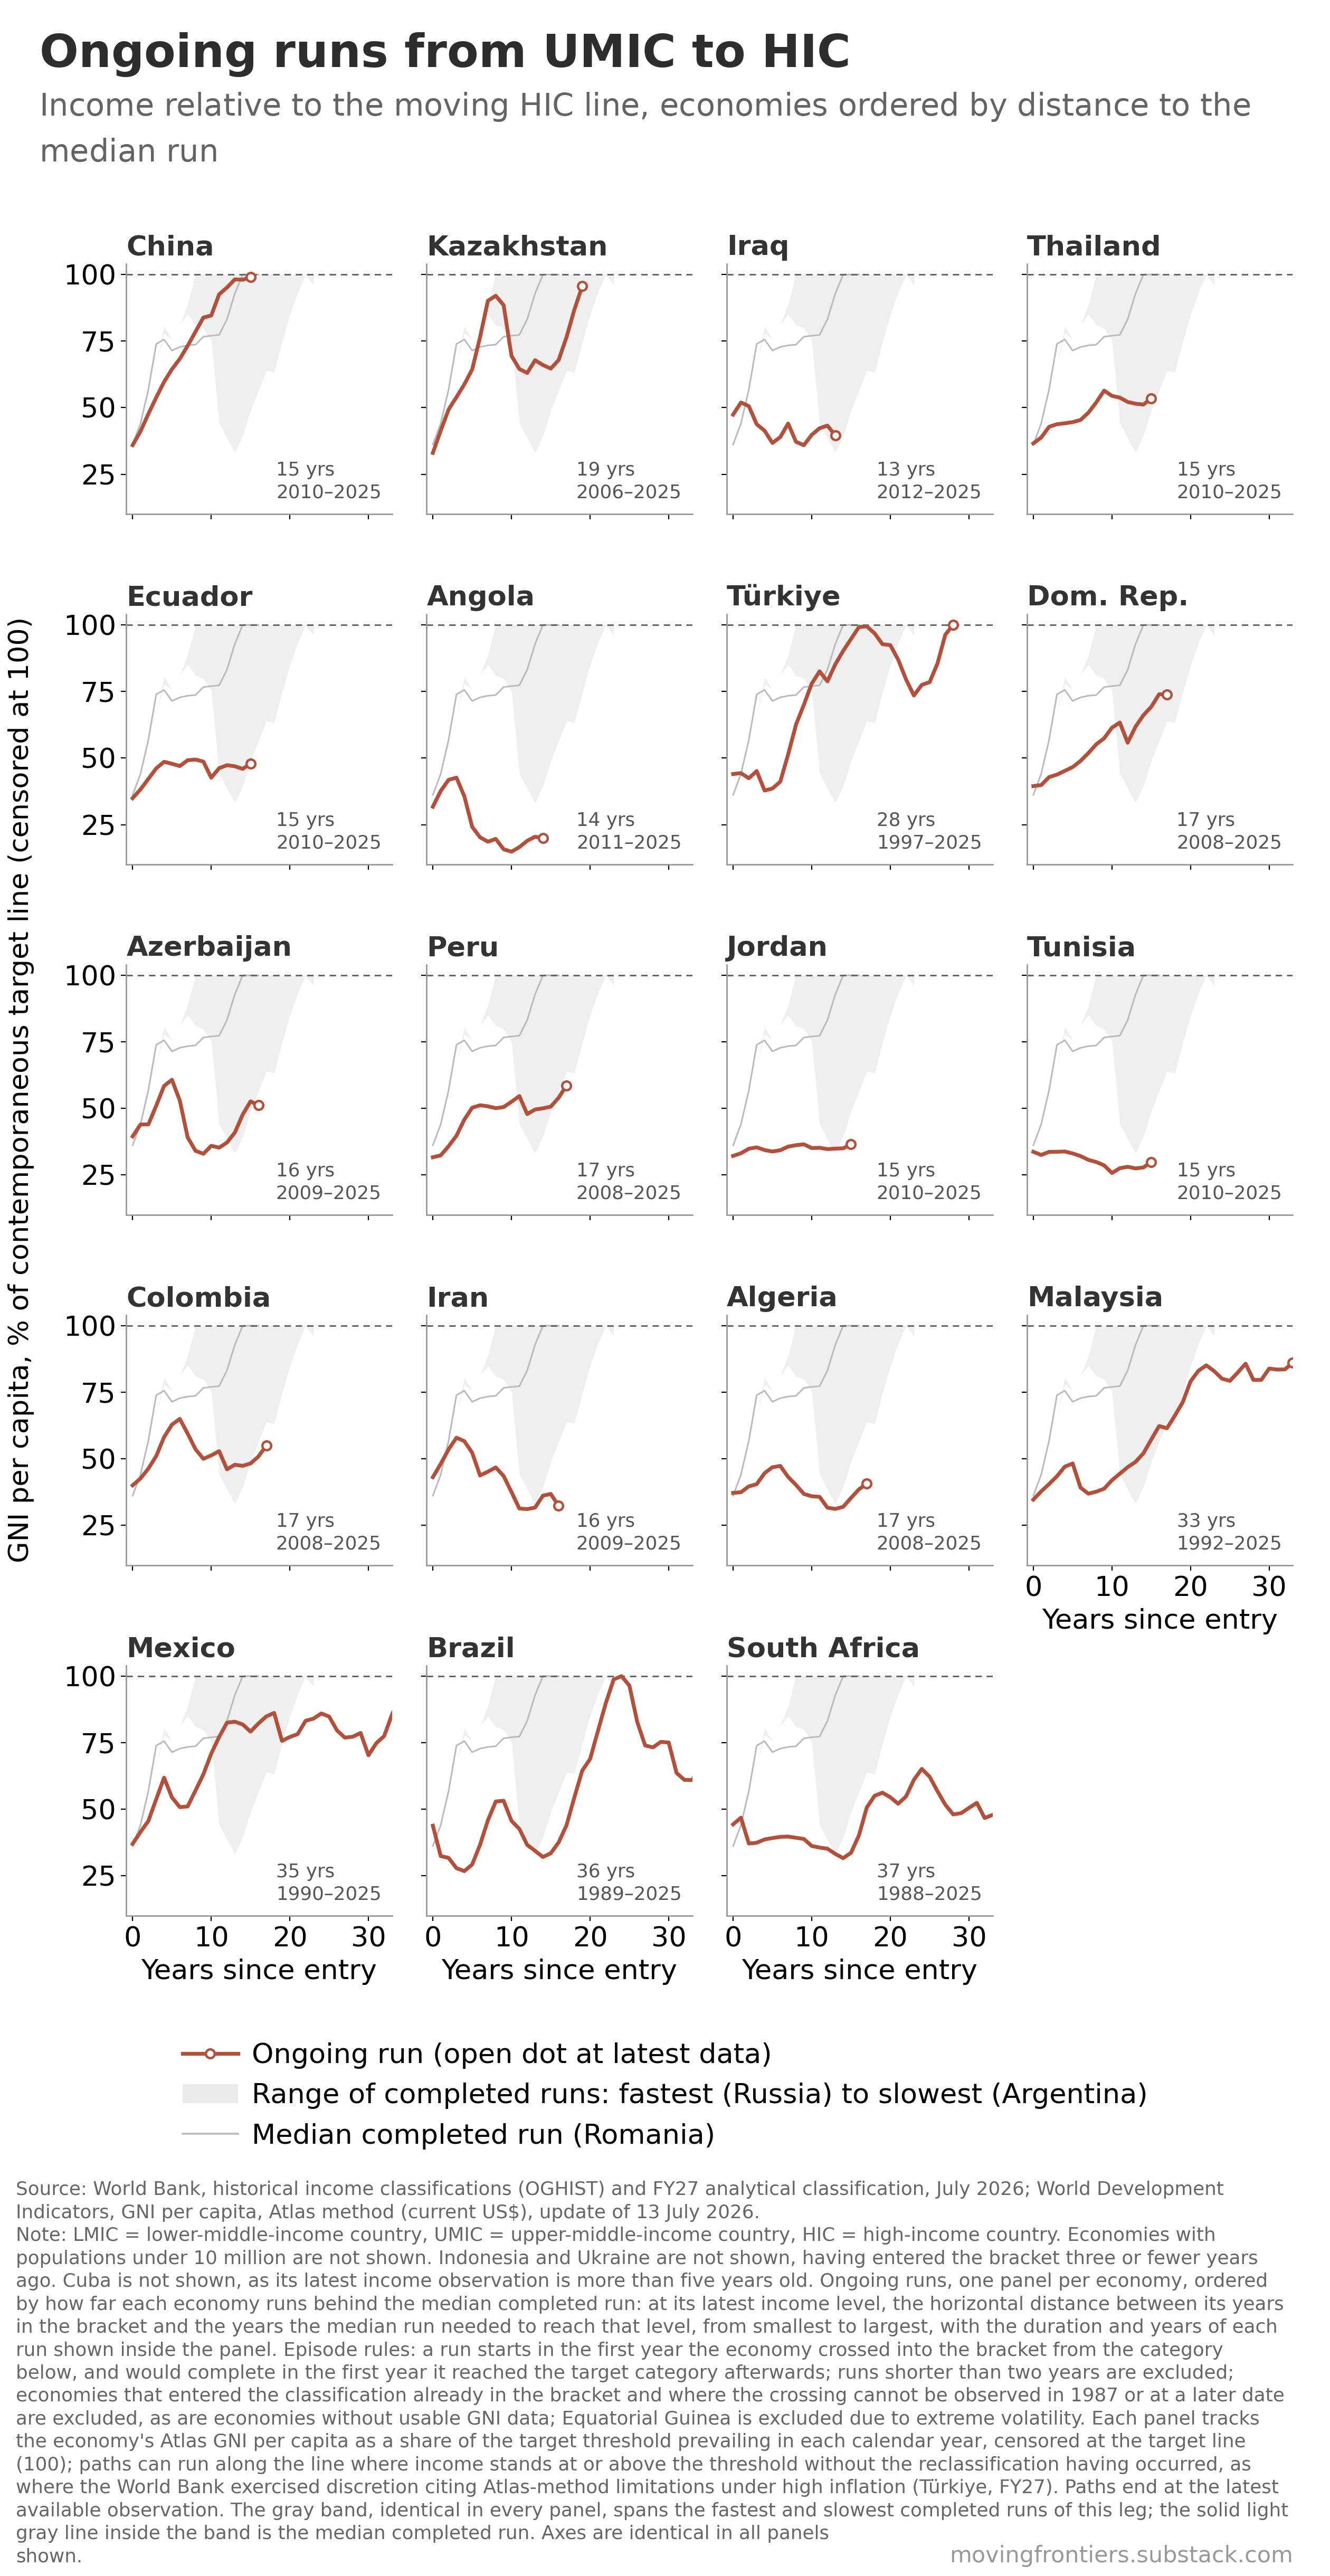

The data file committed next to this chart (first rows):
rank, economy, iso3, status, run_start, run_end, duration_years, tag, year, years_since_entry, gni_per_capita_atlas_usd, hic_threshold_usd, income_pct_of_line, income_pct_censored_100, latest_income_pct_of_line, distance_to_median_years
1, China, CHN, ongoing, 2010, 2025, 15, , 2010, 0, 4410, 12275, 35.93, 35.93, 98.99, 1.14
1, China, CHN, ongoing, 2010, 2025, 15, , 2011, 1, 5130, 12475, 41.12, 41.12, 98.99, 1.14
1, China, CHN, ongoing, 2010, 2025, 15, , 2012, 2, 6010, 12615, 47.64, 47.64, 98.99, 1.14
1, China, CHN, ongoing, 2010, 2025, 15, , 2013, 3, 6860, 12745, 53.83, 53.83, 98.99, 1.14
1, China, CHN, ongoing, 2010, 2025, 15, , 2014, 4, 7600, 12735, 59.68, 59.68, 98.99, 1.14
1, China, CHN, ongoing, 2010, 2025, 15, , 2015, 5, 8040, 12475, 64.45, 64.45, 98.99, 1.14
1, China, CHN, ongoing, 2010, 2025, 15, , 2016, 6, 8360, 12235, 68.33, 68.33, 98.99, 1.14
1, China, CHN, ongoing, 2010, 2025, 15, , 2017, 7, 8830, 12055, 73.25, 73.25, 98.99, 1.14
1, China, CHN, ongoing, 2010, 2025, 15, , 2018, 8, 9720, 12375, 78.55, 78.55, 98.99, 1.14
1, China, CHN, ongoing, 2010, 2025, 15, , 2019, 9, 10510, 12535, 83.85, 83.85, 98.99, 1.14
1, China, CHN, ongoing, 2010, 2025, 15, , 2020, 10, 10740, 12695, 84.6, 84.6, 98.99, 1.14
1, China, CHN, ongoing, 2010, 2025, 15, , 2021, 11, 12220, 13205, 92.54, 92.54, 98.99, 1.14
1, China, CHN, ongoing, 2010, 2025, 15, , 2022, 12, 13170, 13845, 95.12, 95.12, 98.99, 1.14
1, China, CHN, ongoing, 2010, 2025, 15, , 2023, 13, 13750, 14005, 98.18, 98.18, 98.99, 1.14
1, China, CHN, ongoing, 2010, 2025, 15, , 2024, 14, 13660, 13935, 98.03, 98.03, 98.99, 1.14
1, China, CHN, ongoing, 2010, 2025, 15, , 2025, 15, 14230, 14375, 98.99, 98.99, 98.99, 1.14
2, Kazakhstan, KAZ, ongoing, 2006, 2025, 19, , 2006, 0, 3670, 11115, 33.02, 33.02, 95.58, 5.62
2, Kazakhstan, KAZ, ongoing, 2006, 2025, 19, , 2007, 1, 4740, 11455, 41.38, 41.38, 95.58, 5.62
2, Kazakhstan, KAZ, ongoing, 2006, 2025, 19, , 2008, 2, 5870, 11905, 49.31, 49.31, 95.58, 5.62
2, Kazakhstan, KAZ, ongoing, 2006, 2025, 19, , 2009, 3, 6580, 12195, 53.96, 53.96, 95.58, 5.62
2, Kazakhstan, KAZ, ongoing, 2006, 2025, 19, , 2010, 4, 7210, 12275, 58.74, 58.74, 95.58, 5.62
2, Kazakhstan, KAZ, ongoing, 2006, 2025, 19, , 2011, 5, 8030, 12475, 64.37, 64.37, 95.58, 5.62
2, Kazakhstan, KAZ, ongoing, 2006, 2025, 19, , 2012, 6, 9640, 12615, 76.42, 76.42, 95.58, 5.62
2, Kazakhstan, KAZ, ongoing, 2006, 2025, 19, , 2013, 7, 11490, 12745, 90.15, 90.15, 95.58, 5.62
2, Kazakhstan, KAZ, ongoing, 2006, 2025, 19, , 2014, 8, 11720, 12735, 92.03, 92.03, 95.58, 5.62
2, Kazakhstan, KAZ, ongoing, 2006, 2025, 19, , 2015, 9, 11040, 12475, 88.5, 88.5, 95.58, 5.62
2, Kazakhstan, KAZ, ongoing, 2006, 2025, 19, , 2016, 10, 8500, 12235, 69.47, 69.47, 95.58, 5.62
2, Kazakhstan, KAZ, ongoing, 2006, 2025, 19, , 2017, 11, 7780, 12055, 64.54, 64.54, 95.58, 5.62
2, Kazakhstan, KAZ, ongoing, 2006, 2025, 19, , 2018, 12, 7800, 12375, 63.03, 63.03, 95.58, 5.62
2, Kazakhstan, KAZ, ongoing, 2006, 2025, 19, , 2019, 13, 8500, 12535, 67.81, 67.81, 95.58, 5.62
2, Kazakhstan, KAZ, ongoing, 2006, 2025, 19, , 2020, 14, 8380, 12695, 66.01, 66.01, 95.58, 5.62
2, Kazakhstan, KAZ, ongoing, 2006, 2025, 19, , 2021, 15, 8540, 13205, 64.67, 64.67, 95.58, 5.62
2, Kazakhstan, KAZ, ongoing, 2006, 2025, 19, , 2022, 16, 9400, 13845, 67.89, 67.89, 95.58, 5.62
2, Kazakhstan, KAZ, ongoing, 2006, 2025, 19, , 2023, 17, 10710, 14005, 76.47, 76.47, 95.58, 5.62
2, Kazakhstan, KAZ, ongoing, 2006, 2025, 19, , 2024, 18, 12100, 13935, 86.83, 86.83, 95.58, 5.62
2, Kazakhstan, KAZ, ongoing, 2006, 2025, 19, , 2025, 19, 13740, 14375, 95.58, 95.58, 95.58, 5.62
3, Iraq, IRQ, ongoing, 2012, 2025, 13, , 2012, 0, 5980, 12615, 47.4, 47.4, 39.58, 12.57
3, Iraq, IRQ, ongoing, 2012, 2025, 13, , 2013, 1, 6620, 12745, 51.94, 51.94, 39.58, 12.57
3, Iraq, IRQ, ongoing, 2012, 2025, 13, , 2014, 2, 6440, 12735, 50.57, 50.57, 39.58, 12.57
3, Iraq, IRQ, ongoing, 2012, 2025, 13, , 2015, 3, 5460, 12475, 43.77, 43.77, 39.58, 12.57
3, Iraq, IRQ, ongoing, 2012, 2025, 13, , 2016, 4, 5060, 12235, 41.36, 41.36, 39.58, 12.57
3, Iraq, IRQ, ongoing, 2012, 2025, 13, , 2017, 5, 4430, 12055, 36.75, 36.75, 39.58, 12.57
3, Iraq, IRQ, ongoing, 2012, 2025, 13, , 2018, 6, 4820, 12375, 38.95, 38.95, 39.58, 12.57
3, Iraq, IRQ, ongoing, 2012, 2025, 13, , 2019, 7, 5520, 12535, 44.04, 44.04, 39.58, 12.57
3, Iraq, IRQ, ongoing, 2012, 2025, 13, , 2020, 8, 4720, 12695, 37.18, 37.18, 39.58, 12.57
3, Iraq, IRQ, ongoing, 2012, 2025, 13, , 2021, 9, 4740, 13205, 35.9, 35.9, 39.58, 12.57
3, Iraq, IRQ, ongoing, 2012, 2025, 13, , 2022, 10, 5510, 13845, 39.8, 39.8, 39.58, 12.57
3, Iraq, IRQ, ongoing, 2012, 2025, 13, , 2023, 11, 5920, 14005, 42.27, 42.27, 39.58, 12.57
3, Iraq, IRQ, ongoing, 2012, 2025, 13, , 2024, 12, 6030, 13935, 43.27, 43.27, 39.58, 12.57
3, Iraq, IRQ, ongoing, 2012, 2025, 13, , 2025, 13, 5690, 14375, 39.58, 39.58, 39.58, 12.57
4, Thailand, THA, ongoing, 2010, 2025, 15, , 2010, 0, 4490, 12275, 36.58, 36.58, 53.5, 13.26
4, Thailand, THA, ongoing, 2010, 2025, 15, , 2011, 1, 4840, 12475, 38.8, 38.8, 53.5, 13.26
4, Thailand, THA, ongoing, 2010, 2025, 15, , 2012, 2, 5400, 12615, 42.81, 42.81, 53.5, 13.26
4, Thailand, THA, ongoing, 2010, 2025, 15, , 2013, 3, 5580, 12745, 43.78, 43.78, 53.5, 13.26
4, Thailand, THA, ongoing, 2010, 2025, 15, , 2014, 4, 5620, 12735, 44.13, 44.13, 53.5, 13.26
4, Thailand, THA, ongoing, 2010, 2025, 15, , 2015, 5, 5560, 12475, 44.57, 44.57, 53.5, 13.26
4, Thailand, THA, ongoing, 2010, 2025, 15, , 2016, 6, 5550, 12235, 45.36, 45.36, 53.5, 13.26
4, Thailand, THA, ongoing, 2010, 2025, 15, , 2017, 7, 5800, 12055, 48.11, 48.11, 53.5, 13.26
4, Thailand, THA, ongoing, 2010, 2025, 15, , 2018, 8, 6430, 12375, 51.96, 51.96, 53.5, 13.26
4, Thailand, THA, ongoing, 2010, 2025, 15, , 2019, 9, 7070, 12535, 56.4, 56.4, 53.5, 13.26
... 349 more rows
